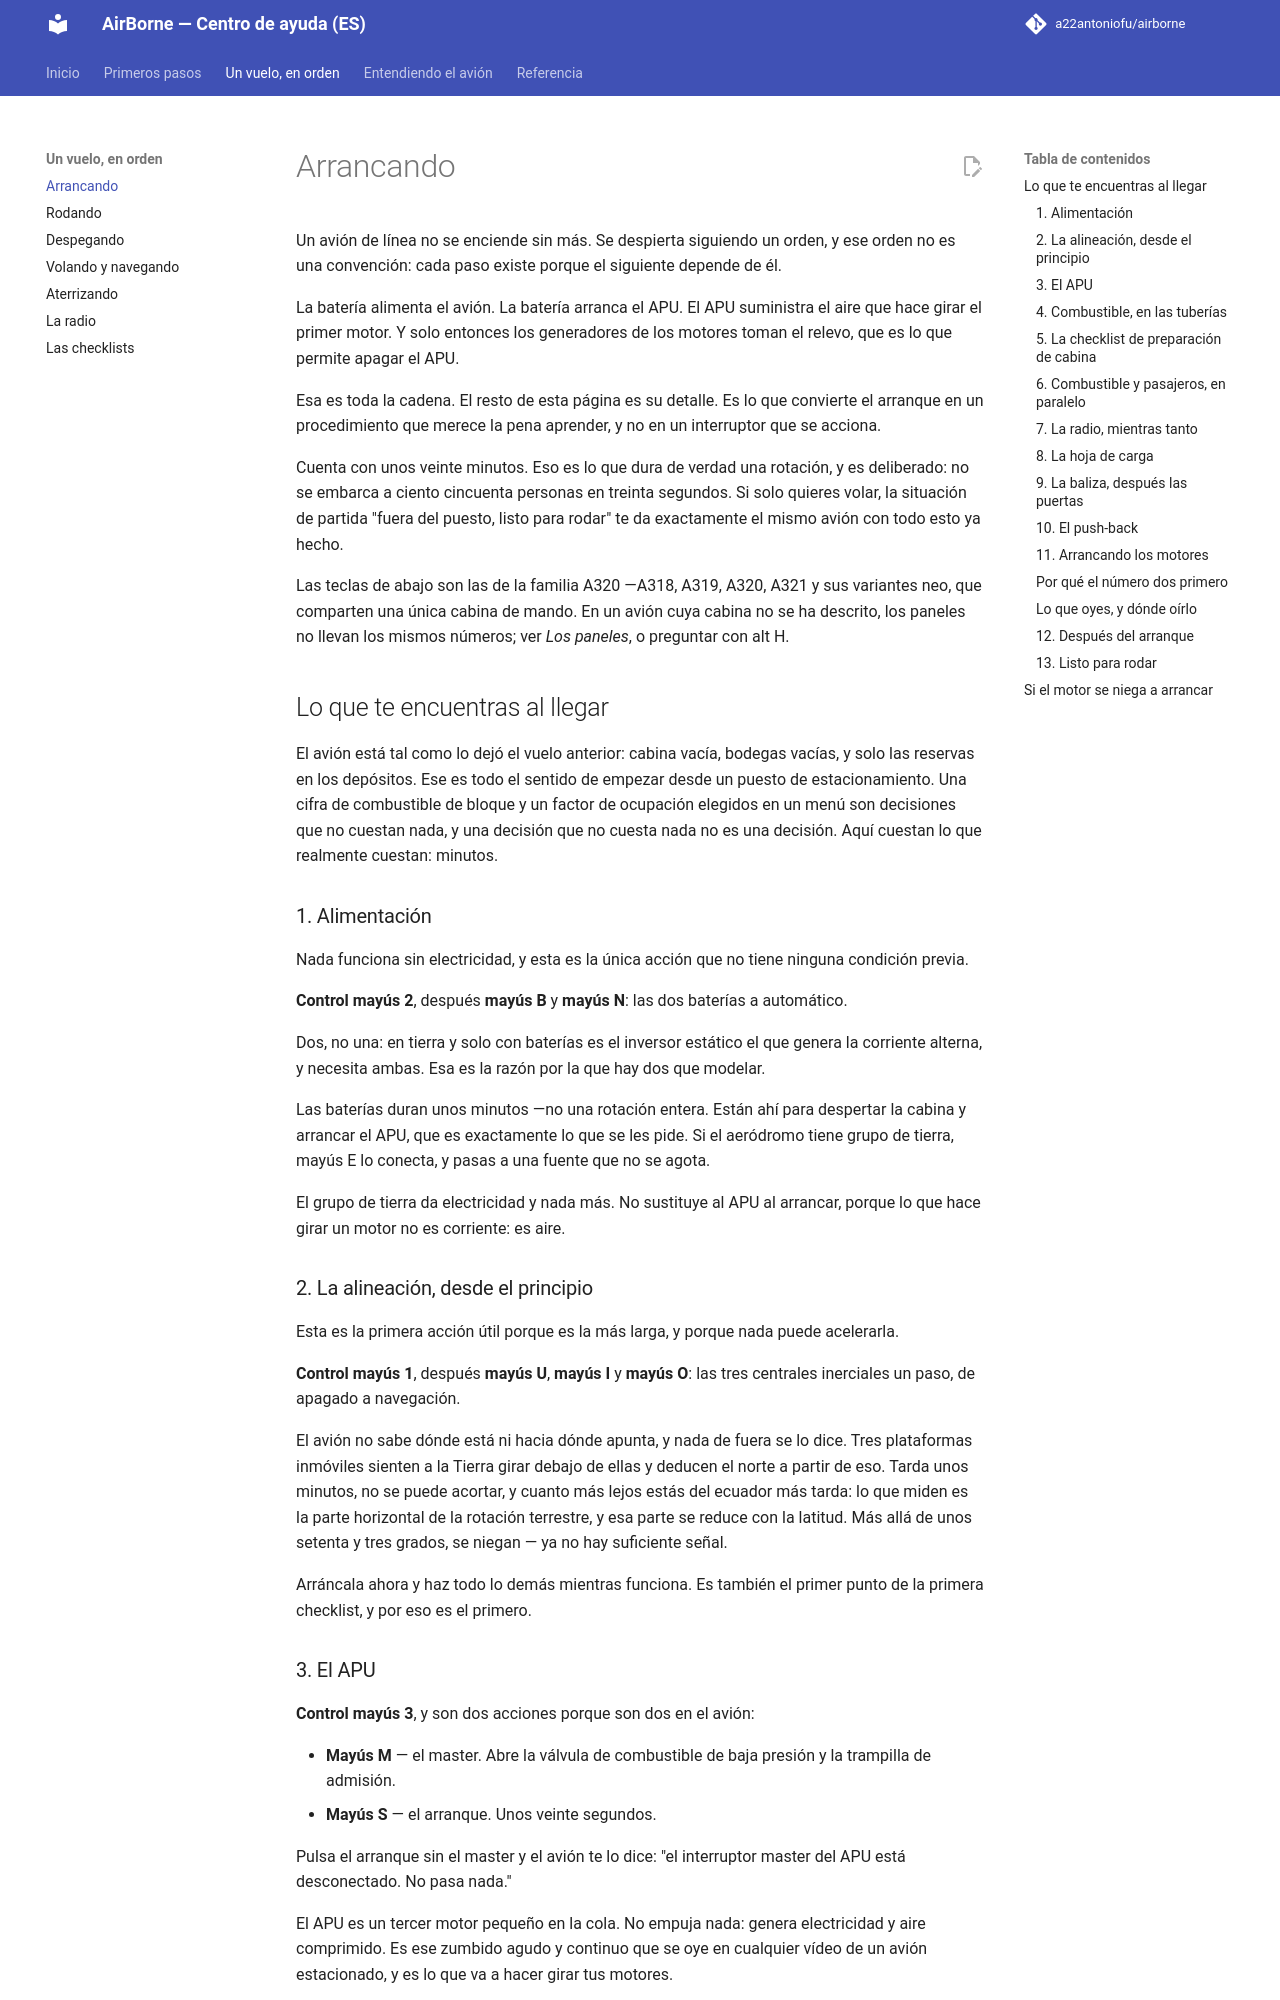

repository: a22antoniofu/airborne · page: mise-en-route/index.html · generator: mkdocs

# Arrancando

Un avión de línea no se enciende sin más. Se despierta siguiendo un orden, y ese orden no es una convención: cada paso existe porque el siguiente depende de él.

La batería alimenta el avión. La batería arranca el APU. El APU suministra el aire que hace girar el primer motor. Y solo entonces los generadores de los motores toman el relevo, que es lo que permite apagar el APU.

Esa es toda la cadena. El resto de esta página es su detalle. Es lo que convierte el arranque en un procedimiento que merece la pena aprender, y no en un interruptor que se acciona.

Cuenta con unos veinte minutos. Eso es lo que dura de verdad una rotación, y es deliberado: no se embarca a ciento cincuenta personas en treinta segundos. Si solo quieres volar, la situación de partida "fuera del puesto, listo para rodar" te da exactamente el mismo avión con todo esto ya hecho.

Las teclas de abajo son las de la familia A320 —A318, A319, A320, A321 y sus variantes neo, que comparten una única cabina de mando. En un avión cuya cabina no se ha descrito, los paneles no llevan los mismos números; ver *Los paneles*, o preguntar con alt H.

## Lo que te encuentras al llegar

El avión está tal como lo dejó el vuelo anterior: cabina vacía, bodegas vacías, y solo las reservas en los depósitos. Ese es todo el sentido de empezar desde un puesto de estacionamiento. Una cifra de combustible de bloque y un factor de ocupación elegidos en un menú son decisiones que no cuestan nada, y una decisión que no cuesta nada no es una decisión. Aquí cuestan lo que realmente cuestan: minutos.

### 1. Alimentación

Nada funciona sin electricidad, y esta es la única acción que no tiene ninguna condición previa.

**Control mayús 2**, después **mayús B** y **mayús N**: las dos baterías a automático.

Dos, no una: en tierra y solo con baterías es el inversor estático el que genera la corriente alterna, y necesita ambas. Esa es la razón por la que hay dos que modelar.

Las baterías duran unos minutos —no una rotación entera. Están ahí para despertar la cabina y arrancar el APU, que es exactamente lo que se les pide. Si el aeródromo tiene grupo de tierra, mayús E lo conecta, y pasas a una fuente que no se agota.

El grupo de tierra da electricidad y nada más. No sustituye al APU al arrancar, porque lo que hace girar un motor no es corriente: es aire.

### 2. La alineación, desde el principio

Esta es la primera acción útil porque es la más larga, y porque nada puede acelerarla.

**Control mayús 1**, después **mayús U**, **mayús I** y **mayús O**: las tres centrales inerciales un paso, de apagado a navegación.

El avión no sabe dónde está ni hacia dónde apunta, y nada de fuera se lo dice. Tres plataformas inmóviles sienten a la Tierra girar debajo de ellas y deducen el norte a partir de eso. Tarda unos minutos, no se puede acortar, y cuanto más lejos estás del ecuador más tarda: lo que miden es la parte horizontal de la rotación terrestre, y esa parte se reduce con la latitud. Más allá de unos setenta y tres grados, se niegan — ya no hay suficiente señal.

Arráncala ahora y haz todo lo demás mientras funciona. Es también el primer punto de la primera checklist, y por eso es el primero.
